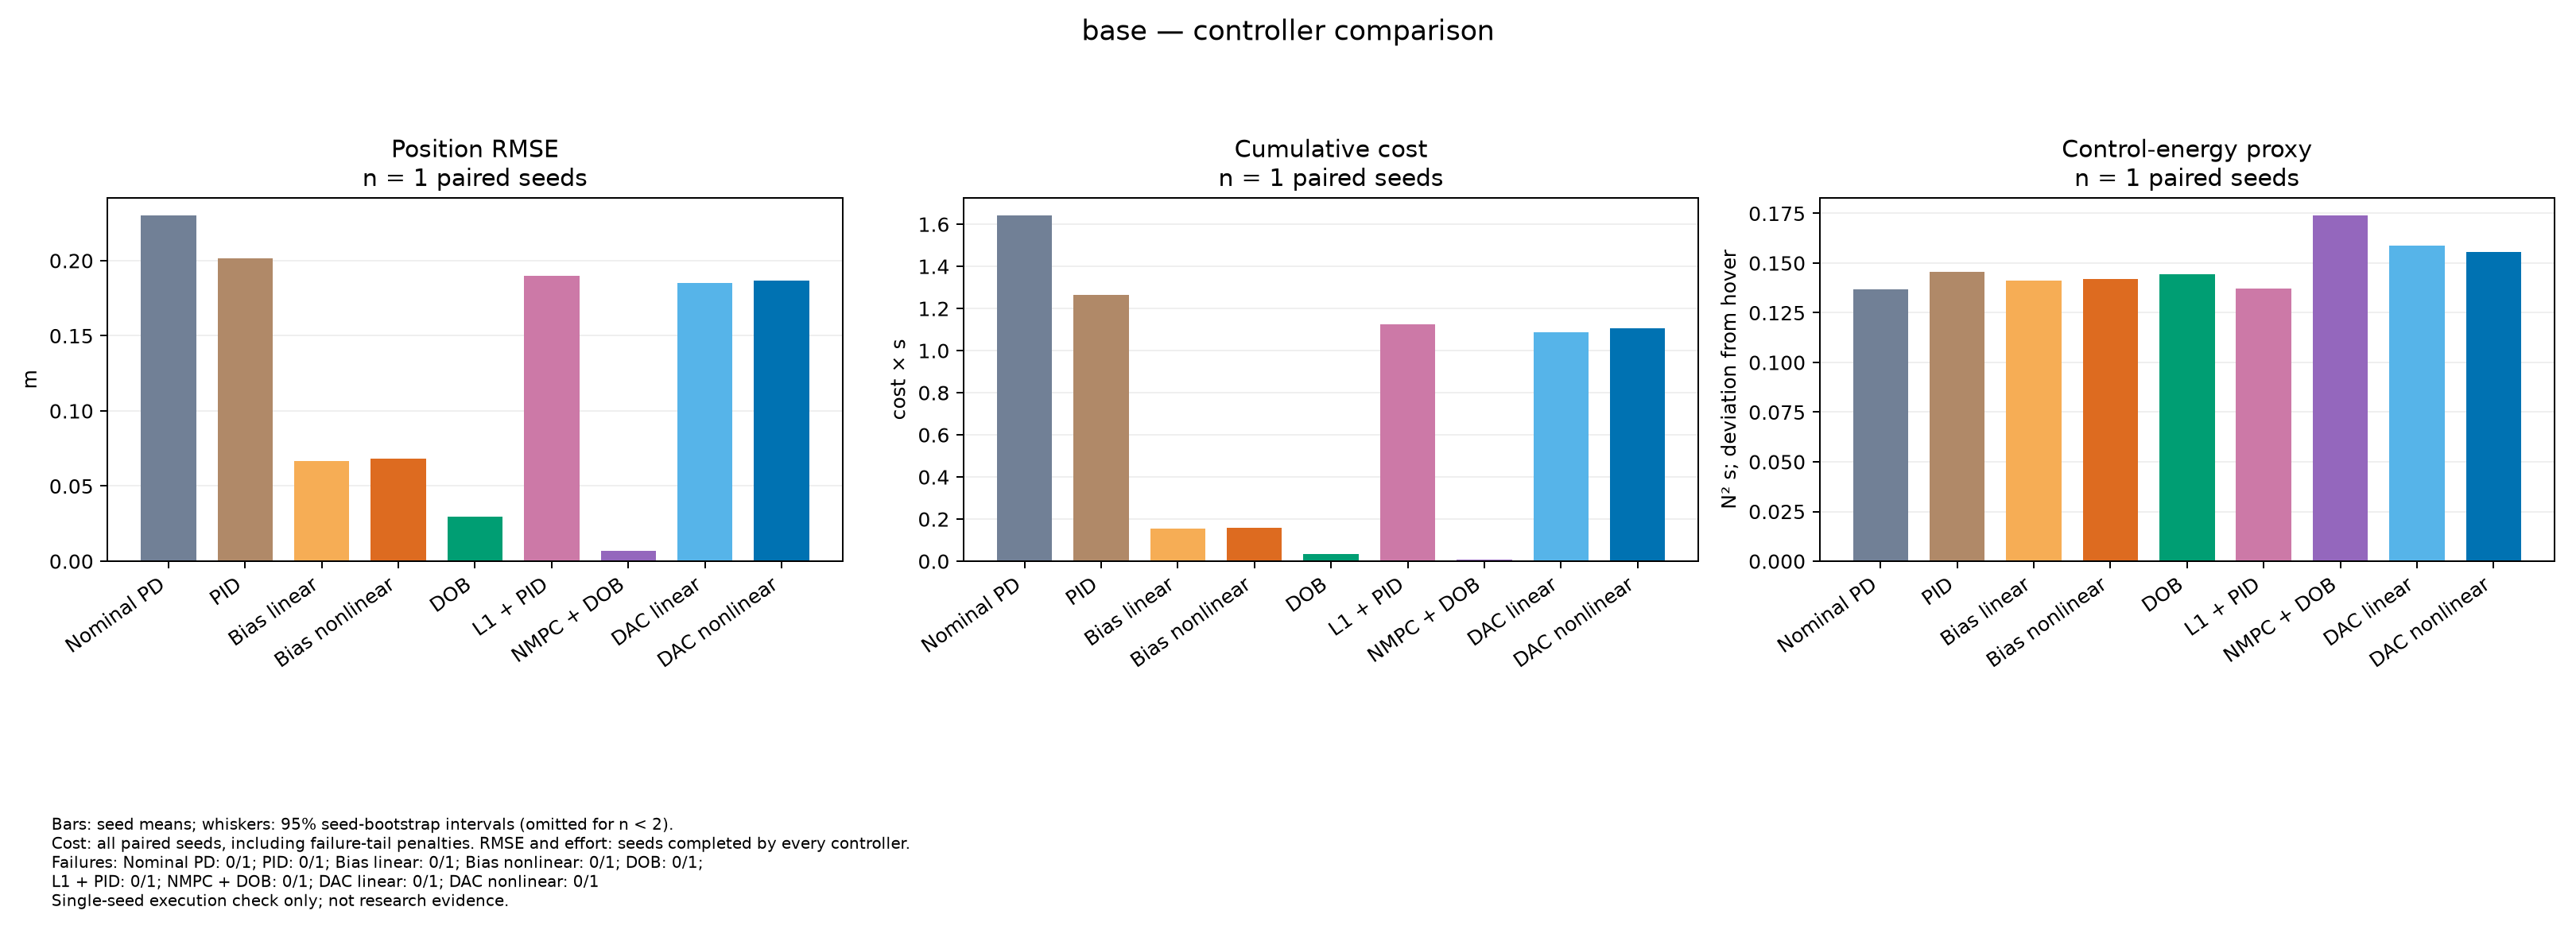

Data behind this chart, as committed beside it:
variant, controller, metric, mean, ci95_low, ci95_high, n, failures, available_seeds, seeds
base, nominal_nonlinear, position_rmse_observed, 0.2302, , , 1, 0, 1, [901]
base, pid_nonlinear, position_rmse_observed, 0.2014, , , 1, 0, 1, [901]
base, bias_linear, position_rmse_observed, 0.06674, , , 1, 0, 1, [901]
base, bias_nonlinear, position_rmse_observed, 0.06804, , , 1, 0, 1, [901]
base, dob_nonlinear, position_rmse_observed, 0.0297, , , 1, 0, 1, [901]
base, l1_nonlinear, position_rmse_observed, 0.1896, , , 1, 0, 1, [901]
base, nmpc_nonlinear, position_rmse_observed, 0.006915, , , 1, 0, 1, [901]
base, dac_linear, position_rmse_observed, 0.185, , , 1, 0, 1, [901]
base, dac_nonlinear, position_rmse_observed, 0.1868, , , 1, 0, 1, [901]
base, nominal_nonlinear, cost_with_failure_penalty, 1.643, , , 1, 0, 1, [901]
base, pid_nonlinear, cost_with_failure_penalty, 1.265, , , 1, 0, 1, [901]
base, bias_linear, cost_with_failure_penalty, 0.1555, , , 1, 0, 1, [901]
base, bias_nonlinear, cost_with_failure_penalty, 0.16, , , 1, 0, 1, [901]
base, dob_nonlinear, cost_with_failure_penalty, 0.03476, , , 1, 0, 1, [901]
base, l1_nonlinear, cost_with_failure_penalty, 1.123, , , 1, 0, 1, [901]
base, nmpc_nonlinear, cost_with_failure_penalty, 0.006822, , , 1, 0, 1, [901]
base, dac_linear, cost_with_failure_penalty, 1.086, , , 1, 0, 1, [901]
base, dac_nonlinear, cost_with_failure_penalty, 1.105, , , 1, 0, 1, [901]
base, nominal_nonlinear, effort_observed, 0.1366, , , 1, 0, 1, [901]
base, pid_nonlinear, effort_observed, 0.1455, , , 1, 0, 1, [901]
base, bias_linear, effort_observed, 0.1412, , , 1, 0, 1, [901]
base, bias_nonlinear, effort_observed, 0.142, , , 1, 0, 1, [901]
base, dob_nonlinear, effort_observed, 0.1445, , , 1, 0, 1, [901]
base, l1_nonlinear, effort_observed, 0.1372, , , 1, 0, 1, [901]
base, nmpc_nonlinear, effort_observed, 0.1741, , , 1, 0, 1, [901]
base, dac_linear, effort_observed, 0.1588, , , 1, 0, 1, [901]
base, dac_nonlinear, effort_observed, 0.1555, , , 1, 0, 1, [901]
